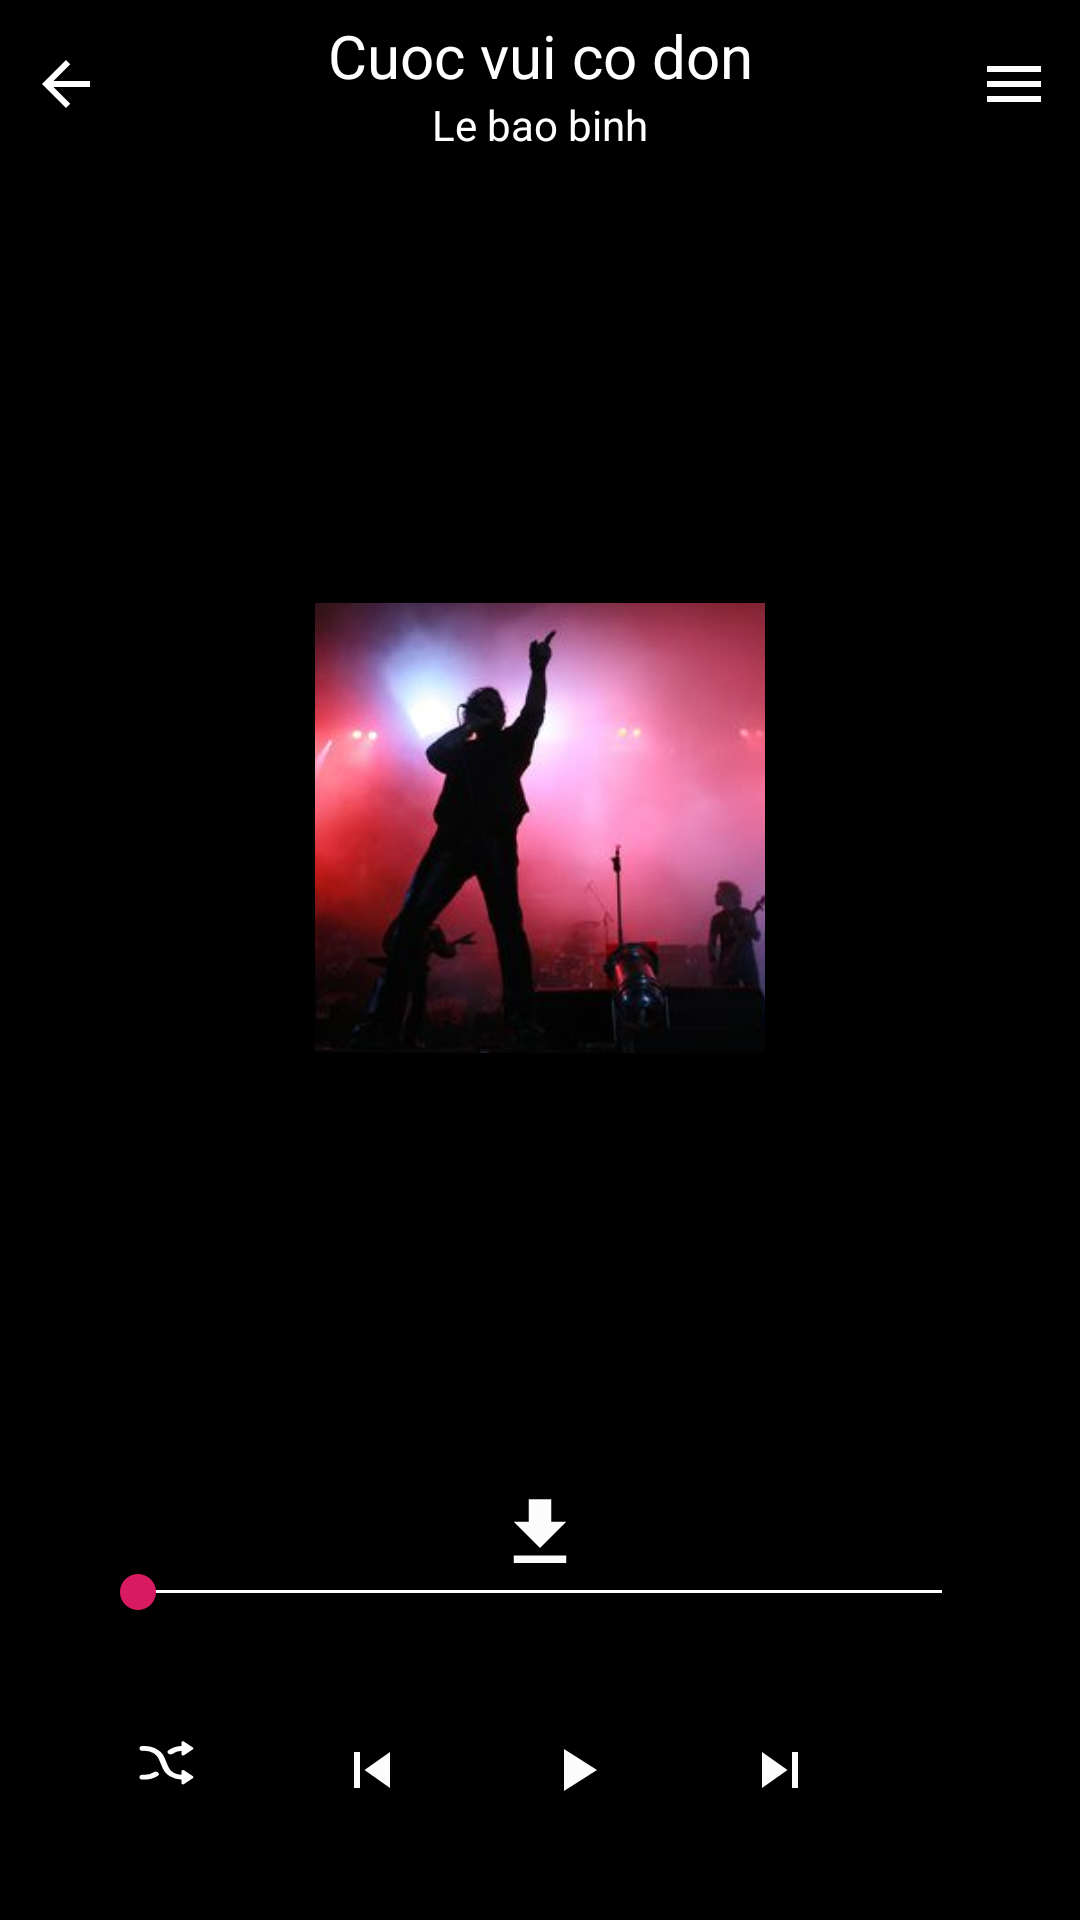

Here is an Android app screen rendered from its layout file. Give the layout XML and the strings, colors and styles it references.
<!-- AndroidManifest.xml: application theme AppTheme -->
<!-- res/layout/activity_main_play.xml -->
<?xml version="1.0" encoding="utf-8"?>
<android.support.constraint.ConstraintLayout xmlns:android="http://schemas.android.com/apk/res/android"
    xmlns:app="http://schemas.android.com/apk/res-auto"
    xmlns:tools="http://schemas.android.com/tools"
    android:layout_width="match_parent"
    android:layout_height="match_parent"
    android:background="@color/color_black"
    tools:context="com.sun.music_64.screen.mainplay.MainPlayActivity">

    <View
        android:id="@+id/view_head"
        android:layout_width="0dp"
        android:layout_height="?android:actionBarSize"
        android:fitsSystemWindows="true"
        app:layout_constraintStart_toStartOf="parent"
        app:layout_constraintTop_toTopOf="parent" />

    <ImageView
        android:id="@+id/image_back"
        android:layout_width="wrap_content"
        android:layout_height="wrap_content"
        android:layout_marginStart="@dimen/dp_10"
        android:src="@drawable/ic_back"
        app:layout_constraintBottom_toBottomOf="@id/view_head"
        app:layout_constraintStart_toStartOf="parent"
        app:layout_constraintTop_toTopOf="@id/view_head" />

    <ImageView
        android:id="@+id/image_menu"
        android:layout_width="wrap_content"
        android:layout_height="wrap_content"
        android:layout_marginEnd="@dimen/dp_10"
        android:src="@drawable/ic_menu"
        app:layout_constraintBottom_toBottomOf="@id/view_head"
        app:layout_constraintEnd_toEndOf="@id/view_head"
        app:layout_constraintTop_toTopOf="@id/view_head" />

    <TextView
        android:id="@+id/text_title"
        android:layout_width="0dp"
        android:layout_height="wrap_content"
        android:ellipsize="end"
        android:gravity="center"
        android:maxLines="1"
        android:text="@string/sing"
        android:textColor="@color/color_white"
        android:textSize="@dimen/sp_20"
        app:layout_constraintBottom_toTopOf="@id/text_artist"
        app:layout_constraintEnd_toStartOf="@id/image_menu"
        app:layout_constraintStart_toEndOf="@id/image_back"
        app:layout_constraintTop_toTopOf="@id/view_head"
        app:layout_constraintVertical_chainStyle="packed" />

    <TextView
        android:id="@+id/text_artist"
        android:layout_width="0dp"
        android:layout_height="wrap_content"
        android:ellipsize="end"
        android:gravity="center"
        android:maxLines="1"
        android:text="@string/user"
        android:textColor="@color/color_white"
        app:layout_constraintBottom_toBottomOf="@id/view_head"
        app:layout_constraintEnd_toStartOf="@id/image_menu"
        app:layout_constraintStart_toEndOf="@id/image_back"
        app:layout_constraintTop_toBottomOf="@id/text_title" />

    <ImageView
        android:id="@+id/image_artwork"
        android:layout_width="@dimen/dp_150"
        android:layout_height="@dimen/dp_150"
        android:scaleType="centerCrop"
        android:src="@drawable/country"
        app:layout_constraintBottom_toTopOf="@id/image_favorite"
        app:layout_constraintEnd_toEndOf="parent"
        app:layout_constraintStart_toStartOf="parent"
        app:layout_constraintTop_toBottomOf="@id/view_head" />

    <ImageView
        android:id="@+id/image_favorite"
        android:layout_width="wrap_content"
        android:layout_height="wrap_content"
        android:layout_marginBottom="@dimen/dp_25"
        android:src="@drawable/ic_not_favorite"
        app:layout_constraintBottom_toTopOf="@id/text_current_duration"
        app:layout_constraintEnd_toStartOf="@id/image_download"
        app:layout_constraintStart_toStartOf="parent" />

    <ImageView
        android:id="@+id/image_download"
        android:layout_width="@dimen/dp_30"
        android:layout_height="@dimen/dp_30"
        android:src="@drawable/ic_download"
        app:layout_constraintEnd_toStartOf="@id/image_share"
        app:layout_constraintStart_toEndOf="@id/image_favorite"
        app:layout_constraintTop_toTopOf="@id/image_favorite" />

    <ImageView
        android:id="@+id/image_share"
        android:layout_width="wrap_content"
        android:layout_height="wrap_content"
        android:src="@drawable/ic_share"
        app:layout_constraintEnd_toEndOf="parent"
        app:layout_constraintStart_toEndOf="@id/image_download"
        app:layout_constraintTop_toTopOf="@id/image_favorite" />

    <TextView
        android:id="@+id/text_current_duration"
        android:layout_width="wrap_content"
        android:layout_height="wrap_content"
        android:layout_marginStart="@dimen/dp_20"
        android:layout_marginBottom="@dimen/dp_25"
        android:textColor="@android:color/white"
        app:layout_constraintBottom_toTopOf="@id/view_bottom"
        app:layout_constraintStart_toStartOf="parent" />

    <SeekBar
        android:id="@+id/seek_bar_play_music"
        android:layout_width="0dp"
        android:layout_height="wrap_content"
        android:layout_marginStart="@dimen/dp_10"
        android:layout_marginEnd="@dimen/dp_10"
        android:maxHeight="@dimen/dp_1"
        android:progressDrawable="@drawable/bg_seek_bar"
        app:layout_constraintBottom_toBottomOf="@id/text_current_duration"
        app:layout_constraintEnd_toStartOf="@id/text_duration"
        app:layout_constraintStart_toEndOf="@id/text_current_duration"
        app:layout_constraintTop_toTopOf="@id/text_current_duration" />

    <TextView
        android:id="@+id/text_duration"
        android:layout_width="wrap_content"
        android:layout_height="wrap_content"
        android:layout_marginEnd="@dimen/dp_20"
        android:layout_marginBottom="@dimen/dp_25"
        android:textColor="@android:color/white"
        app:layout_constraintBottom_toTopOf="@id/view_bottom"
        app:layout_constraintEnd_toEndOf="parent" />

    <View
        android:id="@+id/view_bottom"
        android:layout_width="0dp"
        android:layout_height="@dimen/dp_50"
        android:layout_marginBottom="@dimen/dp_25"
        app:layout_constraintBottom_toBottomOf="parent"
        app:layout_constraintEnd_toEndOf="parent"
        app:layout_constraintStart_toStartOf="parent" />

    <ImageView
        android:id="@+id/image_shuffle"
        android:layout_width="wrap_content"
        android:layout_height="wrap_content"
        android:src="@drawable/ic_shuffle"
        app:layout_constraintBottom_toBottomOf="@id/view_bottom"
        app:layout_constraintEnd_toStartOf="@id/image_previous"
        app:layout_constraintStart_toStartOf="@id/view_bottom"
        app:layout_constraintTop_toTopOf="@id/view_bottom" />

    <ImageView
        android:id="@+id/image_previous"
        android:layout_width="wrap_content"
        android:layout_height="wrap_content"
        android:src="@drawable/ic_skip_previous"
        app:layout_constraintBottom_toBottomOf="@id/view_bottom"
        app:layout_constraintEnd_toStartOf="@id/image_play"
        app:layout_constraintStart_toEndOf="@id/image_shuffle"
        app:layout_constraintTop_toTopOf="@id/view_bottom" />

    <ImageView
        android:id="@+id/image_play"
        android:layout_width="wrap_content"
        android:layout_height="wrap_content"
        android:src="@drawable/ic_play_arrow"
        app:layout_constraintBottom_toBottomOf="@id/view_bottom"
        app:layout_constraintEnd_toStartOf="@id/image_next"
        app:layout_constraintStart_toEndOf="@id/image_previous"
        app:layout_constraintTop_toTopOf="@id/view_bottom" />

    <ImageView
        android:id="@+id/image_next"
        android:layout_width="wrap_content"
        android:layout_height="wrap_content"
        android:src="@drawable/ic_skip_next"
        app:layout_constraintBottom_toBottomOf="@id/view_bottom"
        app:layout_constraintEnd_toStartOf="@id/image_loop"
        app:layout_constraintStart_toEndOf="@id/image_play"
        app:layout_constraintTop_toTopOf="@id/view_bottom" />

    <ImageView
        android:id="@+id/image_loop"
        android:layout_width="wrap_content"
        android:layout_height="wrap_content"
        android:paddingTop="@dimen/dp_5"
        android:src="@drawable/ic_not_loop"
        app:layout_constraintBottom_toBottomOf="@id/view_bottom"
        app:layout_constraintEnd_toEndOf="@id/view_bottom"
        app:layout_constraintStart_toEndOf="@id/image_next"
        app:layout_constraintTop_toTopOf="@id/view_bottom" />

</android.support.constraint.ConstraintLayout>
<!-- resources referenced by this layout -->
<resources>
  <color name="color_black">#000000</color>
  <color name="color_white">#ffffff</color>
  <dimen name="dp_1">1dp</dimen>
  <dimen name="dp_10">10dp</dimen>
  <dimen name="dp_150">150dp</dimen>
  <dimen name="dp_20">20dp</dimen>
  <dimen name="dp_25">25dp</dimen>
  <dimen name="dp_30">30dp</dimen>
  <dimen name="dp_5">5dp</dimen>
  <dimen name="dp_50">50dp</dimen>
  <dimen name="sp_20">20sp</dimen>
  <!-- drawable bg_seek_bar (drawable) -->
  <?xml version="1.0" encoding="utf-8"?>
  <layer-list xmlns:android="http://schemas.android.com/apk/res/android">
      <item android:id="@android:id/background">
          <shape android:shape="rectangle">
              <solid android:color="#fff" />
          </shape>
      </item>
      <item android:id="@android:id/progress">
          <clip>
              <shape android:shape="rectangle">
                  <solid android:color="#438AFC" />
              </shape>
          </clip>
      </item>
  </layer-list>
  <!-- drawable ic_back (drawable) -->
  <vector xmlns:android="http://schemas.android.com/apk/res/android"
      android:width="24dp"
      android:height="24dp"
      android:alpha="1"
      android:tint="#FFFFFF"
      android:viewportWidth="24.0"
      android:viewportHeight="24.0">
      <path
          android:fillColor="#FFFFFF"
          android:pathData="M20,11H7.83l5.59,-5.59L12,4l-8,8 8,8 1.41,-1.41L7.83,13H20v-2z" />
  </vector>
  <!-- drawable ic_download (drawable) -->
  <vector xmlns:android="http://schemas.android.com/apk/res/android"
      android:width="24dp"
      android:height="24dp"
      android:alpha="0.99"
      android:tint="#FFFFFF"
      android:viewportWidth="24.0"
      android:viewportHeight="24.0">
      <path
          android:fillColor="#FF000000"
          android:pathData="M19,9h-4V3H9v6H5l7,7 7,-7zM5,18v2h14v-2H5z" />
  </vector>
  <!-- drawable ic_menu (drawable) -->
  <vector xmlns:android="http://schemas.android.com/apk/res/android"
      android:width="24dp"
      android:height="24dp"
      android:alpha="0.99"
      android:tint="#FFFFFF"
      android:viewportWidth="24.0"
      android:viewportHeight="24.0">
      <path
          android:fillColor="#FFFFFF"
          android:pathData="M3,18h18v-2L3,16v2zM3,13h18v-2L3,11v2zM3,6v2h18L21,6L3,6z" />
  </vector>
  <!-- drawable ic_play_arrow (drawable) -->
  <vector xmlns:android="http://schemas.android.com/apk/res/android"
      android:width="24dp"
      android:height="24dp"
      android:alpha="0.99"
      android:tint="#FFFFFF"
      android:viewportWidth="24.0"
      android:viewportHeight="24.0">
      <path
          android:fillColor="#FFFFFF"
          android:pathData="M8,5v14l11,-7z" />
  </vector>
  <!-- drawable ic_skip_next (drawable) -->
  <vector xmlns:android="http://schemas.android.com/apk/res/android"
      android:width="24dp"
      android:height="24dp"
      android:alpha="0.99"
      android:tint="#FFFFFF"
      android:viewportWidth="24.0"
      android:viewportHeight="24.0">
      <path
          android:fillColor="#FFFFFF"
          android:pathData="M6,18l8.5,-6L6,6v12zM16,6v12h2V6h-2z" />
  </vector>
  <!-- drawable ic_skip_previous (drawable) -->
  <vector xmlns:android="http://schemas.android.com/apk/res/android"
      android:width="24dp"
      android:height="24dp"
      android:alpha="0.99"
      android:tint="#FFFFFF"
      android:viewportWidth="24.0"
      android:viewportHeight="24.0">
      <path
          android:fillColor="#FFFFFF"
          android:pathData="M6,6h2v12L6,18zM9.5,12l8.5,6L18,6z" />
  </vector>
  <string name="sing">Cuoc vui co don</string>
  <string name="user">Le bao binh</string>
  <style name="AppTheme" parent="Theme.AppCompat.Light.NoActionBar">
          <item name="colorPrimary">@color/color_primary</item>
          <item name="colorPrimaryDark">@color/color_primary_dark</item>
          <item name="colorAccent">@color/color_accent</item>
      </style>
  <color name="color_primary">#008577</color>
  <color name="color_primary_dark">#00574B</color>
  <color name="color_accent">#D81B60</color>
</resources>
